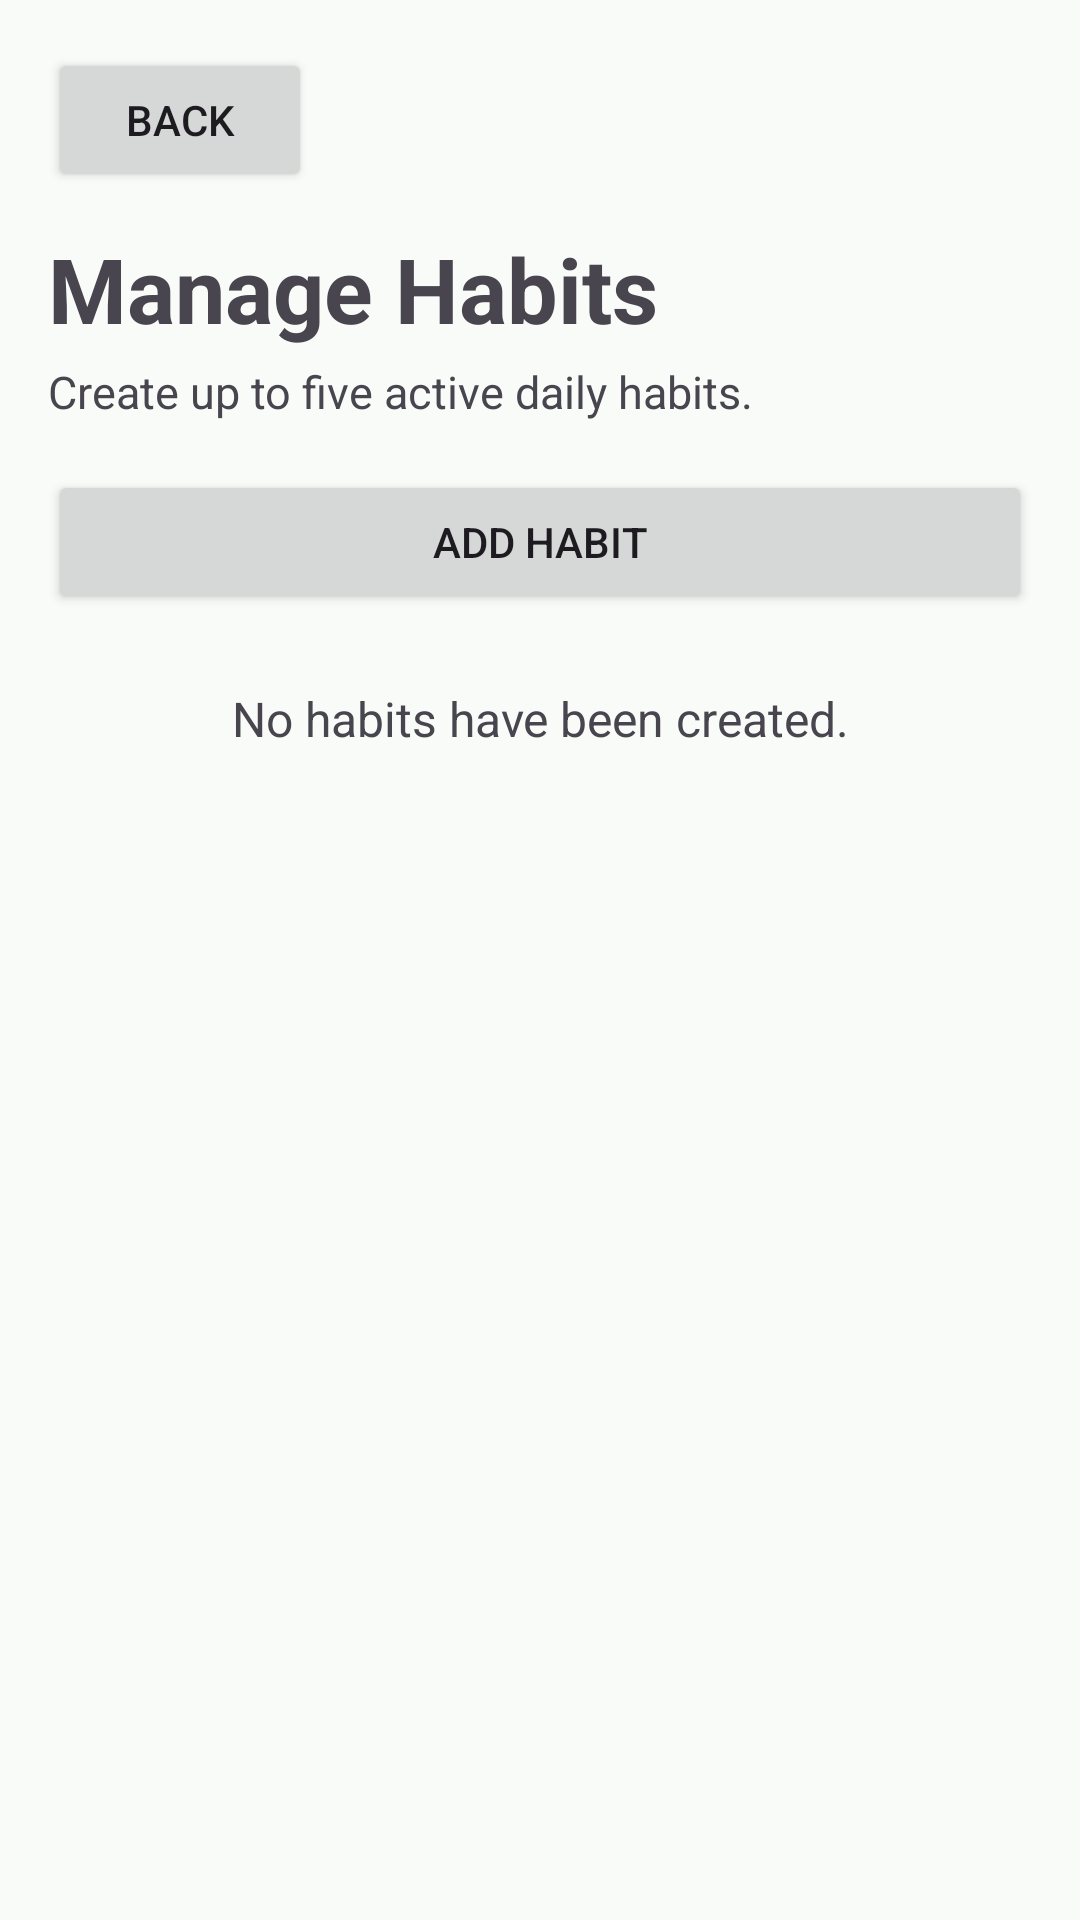

Write the Android layout XML for this screen, with the resource values it uses.
<!-- AndroidManifest.xml: application theme Theme.Salati -->
<!-- res/layout/activity_habit_management.xml -->
<?xml version="1.0" encoding="utf-8"?>
<FrameLayout
    xmlns:android="http://schemas.android.com/apk/res/android"
    xmlns:tools="http://schemas.android.com/tools"
    android:id="@+id/main"
    android:layout_width="match_parent"
    android:layout_height="match_parent"
    tools:context=".ui.habits.HabitManagementActivity">

    <LinearLayout
        android:layout_width="match_parent"
        android:layout_height="match_parent"
        android:orientation="vertical"
        android:padding="16dp">

        <Button
            android:id="@+id/backButton"
            android:layout_width="wrap_content"
            android:layout_height="wrap_content"
            android:text="@string/action_back" />

        <TextView
            android:layout_width="wrap_content"
            android:layout_height="wrap_content"
            android:layout_marginTop="12dp"
            android:text="@string/habit_management_title"
            android:textSize="30sp"
            android:textStyle="bold" />

        <TextView
            android:layout_width="match_parent"
            android:layout_height="wrap_content"
            android:layout_marginTop="4dp"
            android:text="@string/habit_management_description"
            android:textSize="15sp" />

        <Button
            android:id="@+id/addHabitButton"
            android:layout_width="match_parent"
            android:layout_height="wrap_content"
            android:layout_marginTop="16dp"
            android:text="@string/add_habit" />

        <TextView
            android:id="@+id/emptyText"
            android:layout_width="match_parent"
            android:layout_height="wrap_content"
            android:layout_marginTop="24dp"
            android:gravity="center"
            android:text="@string/no_habits_created"
            android:textSize="16sp" />

        <androidx.recyclerview.widget.RecyclerView
            android:id="@+id/habitList"
            android:layout_width="match_parent"
            android:layout_height="0dp"
            android:layout_marginTop="12dp"
            android:layout_weight="1"
            android:clipToPadding="false"
            android:paddingBottom="16dp"
            tools:listitem="@layout/item_habit_management" />

    </LinearLayout>

</FrameLayout>
<!-- res/layout/item_habit_management.xml (included above) -->
<?xml version="1.0" encoding="utf-8"?>
<com.google.android.material.card.MaterialCardView
    xmlns:android="http://schemas.android.com/apk/res/android"
    xmlns:app="http://schemas.android.com/apk/res-auto"
    xmlns:tools="http://schemas.android.com/tools"
    android:layout_width="match_parent"
    android:layout_height="wrap_content"
    android:layout_marginBottom="12dp"
    app:cardUseCompatPadding="true"
    app:strokeWidth="1dp">

    <LinearLayout
        android:layout_width="match_parent"
        android:layout_height="wrap_content"
        android:orientation="vertical"
        android:padding="16dp">

        <LinearLayout
            android:layout_width="match_parent"
            android:layout_height="wrap_content"
            android:gravity="center_vertical"
            android:orientation="horizontal">

            <LinearLayout
                android:layout_width="0dp"
                android:layout_height="wrap_content"
                android:layout_weight="1"
                android:orientation="vertical">

                <TextView
                    android:id="@+id/habitTitleText"
                    android:layout_width="wrap_content"
                    android:layout_height="wrap_content"
                    android:textSize="20sp"
                    android:textStyle="bold"
                    tools:text="Daily Quran Reading" />

                <TextView
                    android:id="@+id/reminderTimeText"
                    android:layout_width="wrap_content"
                    android:layout_height="wrap_content"
                    android:layout_marginTop="4dp"
                    tools:text="Reminder: 9:00 PM" />

            </LinearLayout>

            <com.google.android.material.switchmaterial.SwitchMaterial
                android:id="@+id/enabledSwitch"
                android:layout_width="wrap_content"
                android:layout_height="wrap_content"
                android:contentDescription="@string/habit_enabled" />

        </LinearLayout>

        <LinearLayout
            android:layout_width="match_parent"
            android:layout_height="wrap_content"
            android:layout_marginTop="8dp"
            android:gravity="end"
            android:orientation="horizontal">

            <Button
                android:id="@+id/editButton"
                android:layout_width="wrap_content"
                android:layout_height="wrap_content"
                android:text="@string/edit_habit" />

            <Button
                android:id="@+id/deleteButton"
                android:layout_width="wrap_content"
                android:layout_height="wrap_content"
                android:layout_marginStart="8dp"
                android:text="@string/delete_habit" />

        </LinearLayout>

    </LinearLayout>

</com.google.android.material.card.MaterialCardView>
<!-- resources referenced by this layout -->
<resources>
  <string name="action_back">Back</string>
  <string name="add_habit">Add Habit</string>
  <string name="delete_habit">Delete Habit</string>
  <string name="edit_habit">Edit Habit</string>
  <string name="habit_enabled">Habit enabled</string>
  <string name="habit_management_description">Create up to five active daily habits.</string>
  <string name="habit_management_title">Manage Habits</string>
  <string name="no_habits_created">No habits have been created.</string>
  <style name="Theme.Salati" parent="Base.Theme.Salati" />
  <color name="salati_primary">#006B5F</color>
  <color name="salati_on_primary">#FFFFFF</color>
  <color name="salati_primary_container">#A5F2E6</color>
  <color name="salati_on_primary_container">#00201C</color>
  <color name="salati_secondary">#755B00</color>
  <color name="salati_on_secondary">#FFFFFF</color>
  <color name="salati_secondary_container">#FFE17B</color>
  <color name="salati_on_secondary_container">#241A00</color>
  <color name="salati_background">#F8FBF7</color>
  <color name="salati_on_background">#191C1B</color>
  <color name="salati_surface">#F8FBF7</color>
  <color name="salati_on_surface">#191C1B</color>
  <color name="salati_surface_variant">#DCE5E1</color>
  <color name="salati_on_surface_variant">#404946</color>
  <color name="salati_outline">#707976</color>
  <color name="salati_error">#BA1A1A</color>
  <color name="salati_on_error">#FFFFFF</color>
  <color name="salati_error_container">#FFDAD6</color>
  <color name="salati_on_error_container">#410002</color>
</resources>
